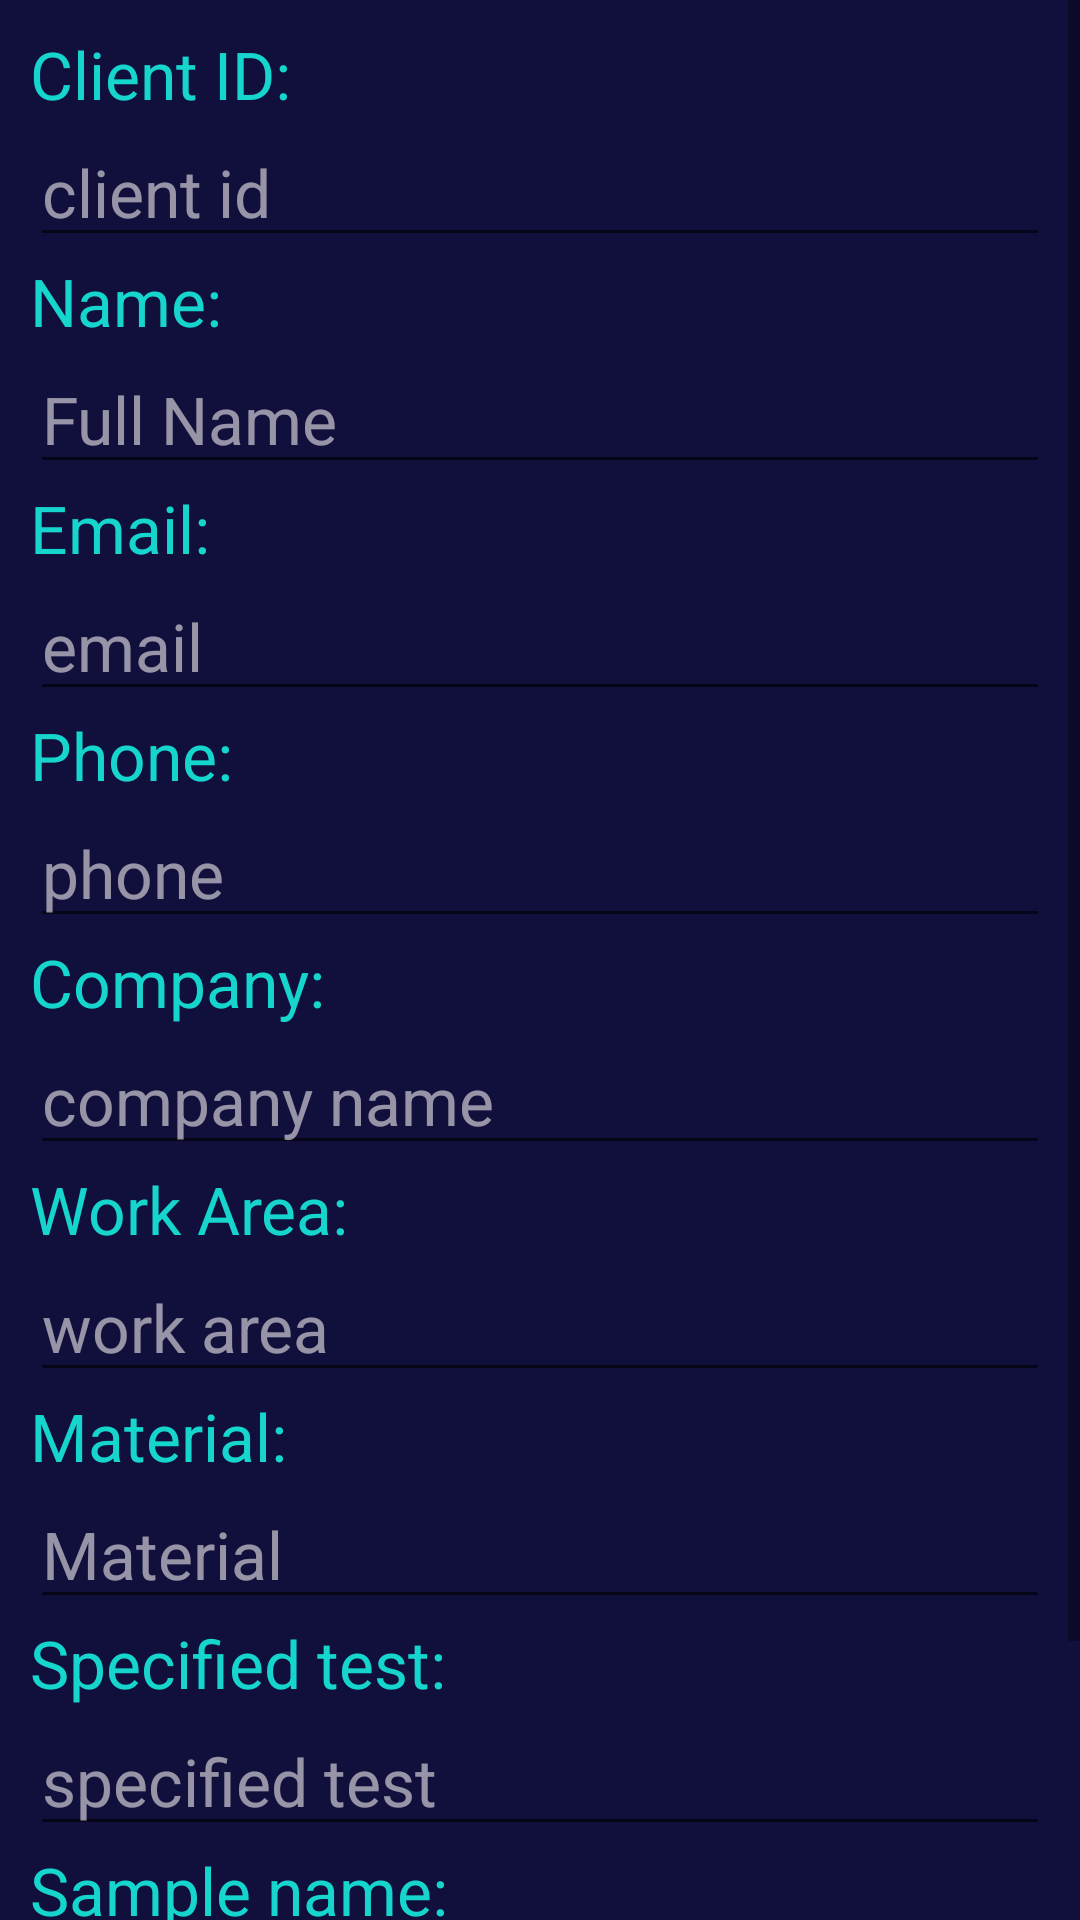

This screen was rendered from an Android layout file. Write that file and the resources it references.
<!-- AndroidManifest.xml: application theme Theme.Jktrc -->
<!-- res/layout/activity_add_client.xml -->
<?xml version="1.0" encoding="utf-8"?>
<RelativeLayout xmlns:android="http://schemas.android.com/apk/res/android"
    xmlns:app="http://schemas.android.com/apk/res-auto"
    xmlns:tools="http://schemas.android.com/tools"
    android:layout_width="match_parent"
    android:layout_height="match_parent"
    android:background="@color/background"
    tools:context=".AddExperiment">
    <ScrollView
        android:layout_width="match_parent"
        android:layout_height="match_parent">
    <LinearLayout
        android:layout_width="match_parent"
        android:layout_centerVertical="true"
        android:padding="10dp"
        android:orientation="vertical"
        android:background="@color/background2"
        android:layout_height="wrap_content">
        <LinearLayout
            android:id="@+id/l1"
            android:layout_width="match_parent"
            android:orientation="vertical"
            android:layout_height="wrap_content">

            <TextView
                android:layout_width="wrap_content"
                android:layout_height="wrap_content"
                android:text="Client ID:"
                android:textColor="@color/colorAccent"
                android:textSize="22sp" />

            <EditText
                android:id="@+id/client_id"
                android:textColor="@color/colorPrimaryText"
                android:textColorHint="@color/colorSecondaryText"
                android:layout_width="match_parent"
                android:layout_height="wrap_content"
                android:hint="client id"
                android:textSize="22sp" />
        </LinearLayout>

        <LinearLayout
            android:id="@+id/l2"
            android:layout_width="match_parent"
            android:layout_height="wrap_content"
            android:orientation="vertical"
            android:layout_below="@id/l1">

            <TextView
                android:layout_width="wrap_content"
                android:layout_height="wrap_content"
                android:text="Name:"
                android:textColor="@color/colorAccent"
                android:textSize="22sp" />

            <EditText
                android:id="@+id/name"
                android:textColor="@color/white"
                android:textColorHint="@color/colorSecondaryText"
                android:layout_width="match_parent"
                android:layout_height="wrap_content"
                android:hint="Full Name"
                android:textSize="22sp" />
        </LinearLayout>

        <LinearLayout
            android:id="@+id/l3"
            android:layout_width="match_parent"
            android:layout_height="wrap_content"
            android:orientation="vertical"
            android:layout_below="@id/l2">

            <TextView
                android:layout_width="wrap_content"
                android:layout_height="wrap_content"
                android:text="Email:"
                android:textColor="@color/colorAccent"
                android:textSize="22sp" />

            <EditText
                android:id="@+id/email"
                android:textColor="@color/white"
                android:textColorHint="@color/colorSecondaryText"
                android:layout_width="match_parent"
                android:layout_height="wrap_content"
                android:hint="email"
                android:textSize="22sp" />
        </LinearLayout>

        <LinearLayout
            android:layout_width="match_parent"
            android:orientation="vertical"
            android:layout_height="wrap_content">

            <TextView
                android:layout_width="wrap_content"
                android:layout_height="wrap_content"
                android:text="Phone:"
                android:textColor="@color/colorAccent"
                android:textSize="22sp" />

            <EditText
                android:id="@+id/phone"
                android:textColor="@color/white"
                android:textColorHint="@color/colorSecondaryText"
                android:layout_width="match_parent"
                android:layout_height="wrap_content"
                android:hint="phone"
                android:textSize="22sp" />
        </LinearLayout>
        <LinearLayout
            android:layout_width="match_parent"
            android:orientation="vertical"
            android:layout_height="wrap_content">

            <TextView
                android:layout_width="wrap_content"
                android:layout_height="wrap_content"
                android:text="Company:"
                android:textColor="@color/colorAccent"
                android:textSize="22sp" />

            <EditText
                android:id="@+id/company"
                android:textColor="@color/white"
                android:textColorHint="@color/colorSecondaryText"
                android:layout_width="match_parent"
                android:layout_height="wrap_content"
                android:hint="company name"
                android:textSize="22sp" />
        </LinearLayout>
        <LinearLayout
            android:layout_width="match_parent"
            android:orientation="vertical"
            android:layout_height="wrap_content">

            <TextView
                android:layout_width="wrap_content"
                android:layout_height="wrap_content"
                android:text="Work Area:"
                android:textColor="@color/colorAccent"
                android:textSize="22sp" />

            <EditText
                android:id="@+id/work_area"
                android:textColor="@color/white"
                android:textColorHint="@color/colorSecondaryText"
                android:layout_width="match_parent"
                android:layout_height="wrap_content"
                android:hint="work area"
                android:textSize="22sp" />
        </LinearLayout>
        <LinearLayout
            android:layout_width="match_parent"
            android:orientation="vertical"
            android:layout_height="wrap_content">

            <TextView
                android:layout_width="wrap_content"
                android:layout_height="wrap_content"
                android:text="Material:"
                android:textColor="@color/colorAccent"
                android:textSize="22sp" />

            <EditText
                android:id="@+id/material"
                android:textColor="@color/white"
                android:textColorHint="@color/colorSecondaryText"
                android:layout_width="match_parent"
                android:layout_height="wrap_content"
                android:hint="Material"
                android:textSize="22sp" />
        </LinearLayout>
        <LinearLayout
            android:layout_width="match_parent"
            android:orientation="vertical"
            android:layout_height="wrap_content">

            <TextView
                android:layout_width="wrap_content"
                android:layout_height="wrap_content"
                android:text="Specified test:"
                android:textColor="@color/colorAccent"
                android:textSize="22sp" />

            <EditText
                android:id="@+id/specified"
                android:textColor="@color/white"
                android:textColorHint="@color/colorSecondaryText"
                android:layout_width="match_parent"
                android:layout_height="wrap_content"
                android:hint="specified test"
                android:textSize="22sp" />
        </LinearLayout>
        <LinearLayout
            android:layout_width="match_parent"
            android:orientation="vertical"
            android:layout_height="wrap_content">

            <TextView
                android:layout_width="wrap_content"
                android:layout_height="wrap_content"
                android:text="Sample name:"
                android:textColor="@color/colorAccent"
                android:textSize="22sp" />

            <EditText
                android:id="@+id/sample"
                android:textColor="@color/white"
                android:textColorHint="@color/colorSecondaryText"
                android:layout_width="match_parent"
                android:layout_height="wrap_content"
                android:hint="sample"
                android:textSize="22sp" />
        </LinearLayout>

        <androidx.appcompat.widget.AppCompatButton
            android:id="@+id/save"
            android:layout_width="wrap_content"
            android:layout_height="wrap_content"
            android:layout_gravity="center"
            android:textColor="@color/white"
            android:background="@drawable/bg_button"
            android:layout_centerHorizontal="true"
            android:text="Save" />
    </LinearLayout>
    </ScrollView>
</RelativeLayout>
<!-- resources referenced by this layout -->
<resources>
  <color name="background">#06041E</color>
  <color name="background2">#110F3B</color>
  <color name="colorAccent">#15D5CD</color>
  <color name="colorPrimaryText">#ffffff</color>
  <color name="colorSecondaryText">#94F6F5F5</color>
  <color name="white">#FFFFFFFF</color>
  <!-- drawable bg_button (drawable-v24) -->
  <?xml version="1.0" encoding="utf-8"?>
  <layer-list xmlns:android="http://schemas.android.com/apk/res/android">
      <item android:id="@+id/outerRectangle">
          <shape android:shape="rectangle">
              <solid android:color="@color/background2" />
              <stroke android:color="@color/colorAccent" android:width="1dp"/>
              <corners android:radius="8dp" />
  
              <padding
                  android:bottom="8dp"
                  android:left="8dp"
                  android:right="8dp"
                  android:top="8dp" />
          </shape>
      </item>
  </layer-list>
  <style name="Theme.Jktrc" parent="Theme.MaterialComponents.DayNight.DarkActionBar">
          
          <item name="colorPrimary">@color/purple_500</item>
          <item name="colorPrimaryVariant">@color/purple_700</item>
          <item name="colorOnPrimary">@color/white</item>
          
          <item name="colorSecondary">@color/teal_200</item>
          <item name="colorSecondaryVariant">@color/teal_700</item>
          <item name="colorOnSecondary">@color/black</item>
          
          <item name="android:statusBarColor" tools:targetApi="l">?attr/colorPrimaryVariant</item>
          
      </style>
  <color name="purple_500">#FF6200EE</color>
  <color name="purple_700">#FF3700B3</color>
  <color name="teal_200">#FF03DAC5</color>
  <color name="teal_700">#FF018786</color>
  <color name="black">#FF000000</color>
</resources>
